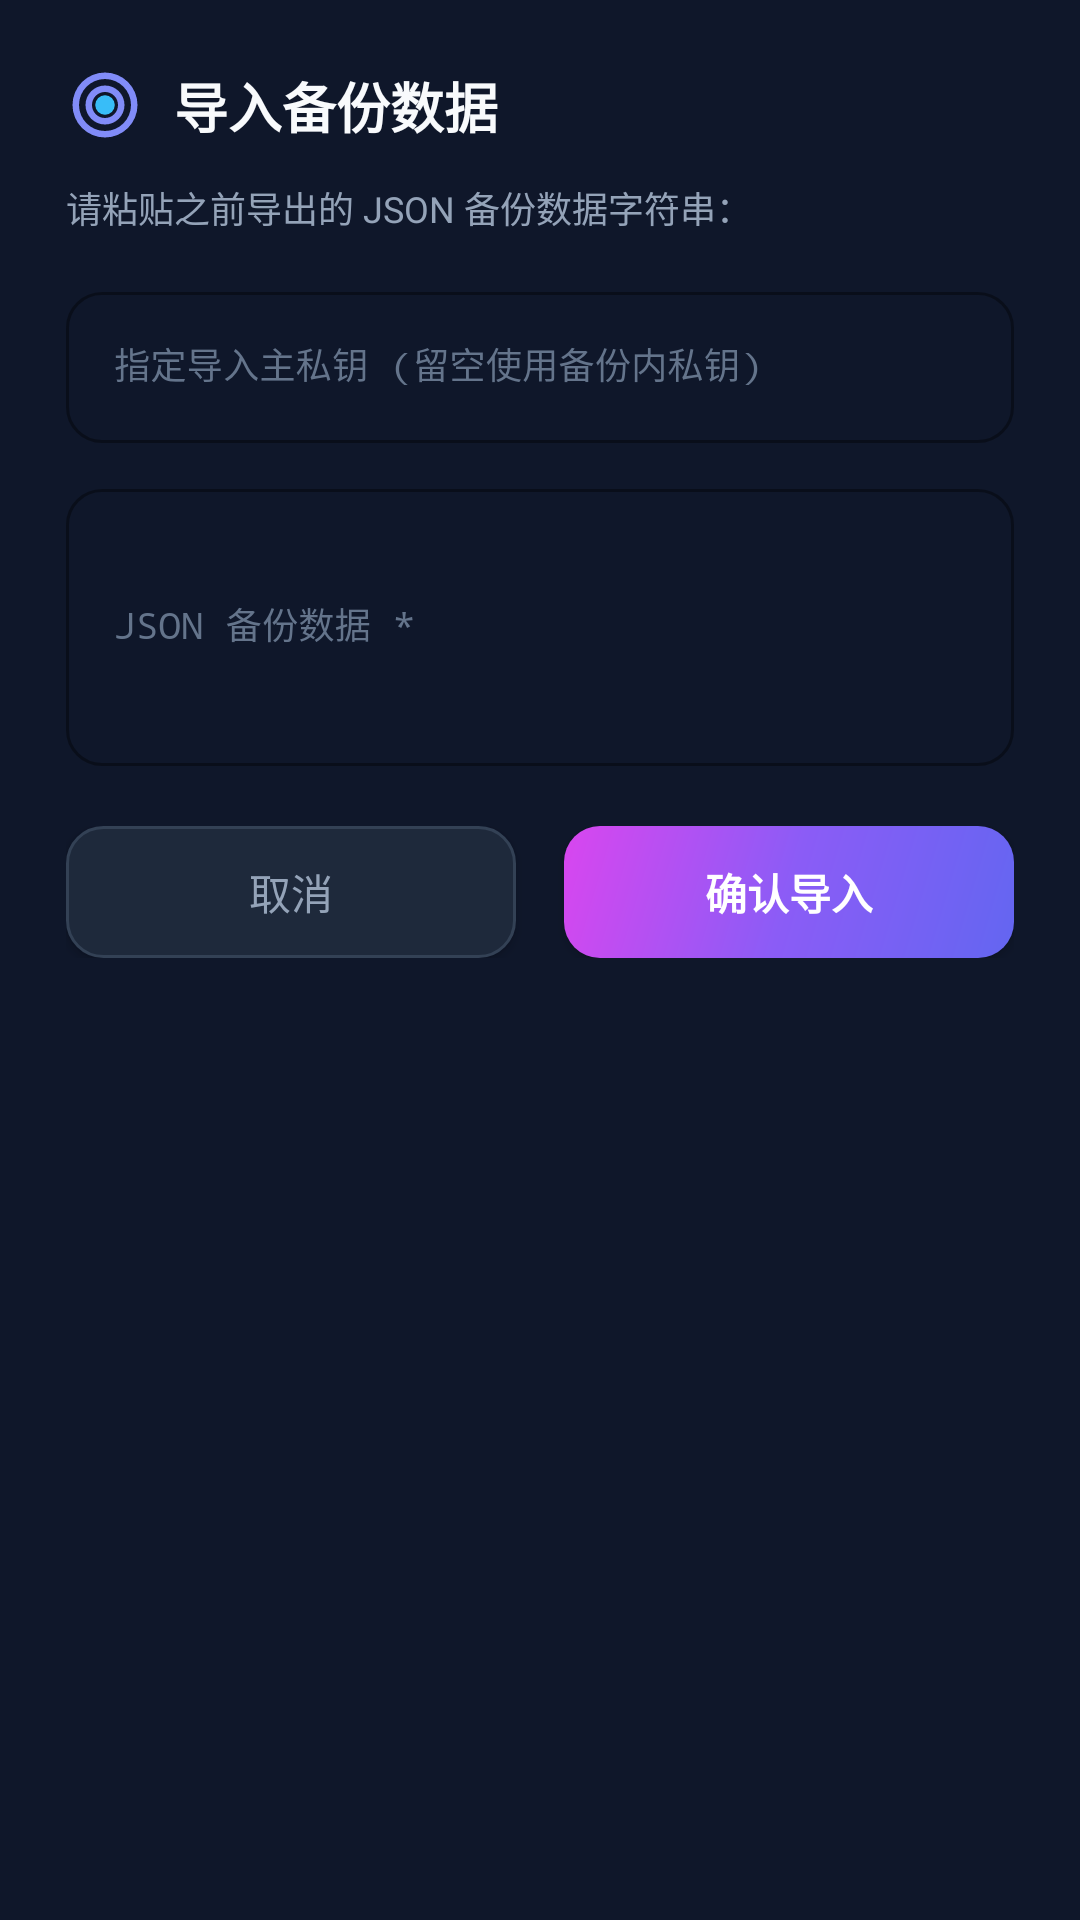

Write the Android layout XML for this screen, with the resource values it uses.
<!-- AndroidManifest.xml: application theme Theme.PwdManager -->
<!-- res/layout/dialog_import.xml -->
<?xml version="1.0" encoding="utf-8"?>
<ScrollView
    xmlns:android="http://schemas.android.com/apk/res/android"
    xmlns:app="http://schemas.android.com/apk/res-auto"
    android:layout_width="match_parent"
    android:layout_height="wrap_content"
    android:background="@color/bg_surface"
    android:padding="22dp">

    <LinearLayout
        android:layout_width="match_parent"
        android:layout_height="wrap_content"
        android:orientation="vertical">

        <LinearLayout
            android:layout_width="match_parent"
            android:layout_height="wrap_content"
            android:orientation="horizontal"
            android:gravity="center_vertical"
            android:layout_marginBottom="12dp">

            <ImageView
                android:layout_width="26dp"
                android:layout_height="26dp"
                android:src="@drawable/ic_astronaut_logo"
                android:contentDescription="Import Icon"
                android:layout_marginEnd="10dp" />

            <TextView
                android:layout_width="0dp"
                android:layout_height="wrap_content"
                android:layout_weight="1"
                android:text="导入备份数据"
                android:textColor="@color/text_primary"
                android:textSize="18sp"
                android:textStyle="bold" />
        </LinearLayout>

        <TextView
            android:layout_width="match_parent"
            android:layout_height="wrap_content"
            android:text="请粘贴之前导出的 JSON 备份数据字符串："
            android:textColor="@color/text_secondary"
            android:textSize="12sp"
            android:layout_marginBottom="14dp" />

        <com.google.android.material.textfield.TextInputLayout
            android:layout_width="match_parent"
            android:layout_height="wrap_content"
            android:hint="指定导入主私钥 (留空使用备份内私钥)"
            style="@style/Widget.MaterialComponents.TextInputLayout.OutlinedBox"
            app:boxCornerRadiusTopStart="12dp"
            app:boxCornerRadiusTopEnd="12dp"
            app:boxCornerRadiusBottomStart="12dp"
            app:boxCornerRadiusBottomEnd="12dp"
            android:textColorHint="@color/text_hint"
            android:layout_marginBottom="10dp">

            <com.google.android.material.textfield.TextInputEditText
                android:id="@+id/etImpKey"
                android:layout_width="match_parent"
                android:layout_height="wrap_content"
                android:textColor="@color/accent"
                android:fontFamily="monospace"
                android:textSize="12sp"
                android:singleLine="true" />
        </com.google.android.material.textfield.TextInputLayout>

        <com.google.android.material.textfield.TextInputLayout
            android:layout_width="match_parent"
            android:layout_height="wrap_content"
            android:hint="JSON 备份数据 *"
            style="@style/Widget.MaterialComponents.TextInputLayout.OutlinedBox"
            app:boxCornerRadiusTopStart="12dp"
            app:boxCornerRadiusTopEnd="12dp"
            app:boxCornerRadiusBottomStart="12dp"
            app:boxCornerRadiusBottomEnd="12dp"
            android:textColorHint="@color/text_hint"
            android:layout_marginBottom="20dp">

            <com.google.android.material.textfield.TextInputEditText
                android:id="@+id/etImpJson"
                android:layout_width="match_parent"
                android:layout_height="wrap_content"
                android:textColor="@color/text_primary"
                android:fontFamily="monospace"
                android:textSize="12sp"
                android:inputType="textMultiLine"
                android:minLines="4"
                android:maxLines="8" />
        </com.google.android.material.textfield.TextInputLayout>

        <LinearLayout
            android:layout_width="match_parent"
            android:layout_height="wrap_content"
            android:orientation="horizontal"
            android:gravity="end">

            <Button
                android:id="@+id/btnImpCancel"
                android:layout_width="0dp"
                android:layout_height="44dp"
                android:layout_weight="1"
                android:text="取消"
                android:textColor="@color/text_secondary"
                android:background="@drawable/bg_btn_outline"
                android:layout_marginEnd="8dp" />

            <Button
                android:id="@+id/btnImpSave"
                android:layout_width="0dp"
                android:layout_height="44dp"
                android:layout_weight="1"
                android:text="确认导入"
                android:textColor="#FFFFFF"
                android:textStyle="bold"
                android:background="@drawable/bg_btn_gradient"
                android:layout_marginStart="8dp" />
        </LinearLayout>

    </LinearLayout>

</ScrollView>
<!-- resources referenced by this layout -->
<resources>
  <color name="accent">#38BDF8</color>
  <color name="bg_surface">#0F172A</color>
  <color name="text_hint">#64748B</color>
  <color name="text_primary">#F8FAFC</color>
  <color name="text_secondary">#94A3B8</color>
  <!-- drawable bg_btn_gradient (drawable) -->
  <?xml version="1.0" encoding="utf-8"?>
  <ripple xmlns:android="http://schemas.android.com/apk/res/android"
      android:color="#40FFFFFF">
      <item>
          <shape android:shape="rectangle">
              <corners android:radius="12dp" />
              <gradient
                  android:type="linear"
                  android:angle="135"
                  android:startColor="#6366F1"
                  android:centerColor="#8B5CF6"
                  android:endColor="#D946EF" />
          </shape>
      </item>
  </ripple>
  <!-- drawable bg_btn_outline (drawable) -->
  <?xml version="1.0" encoding="utf-8"?>
  <ripple xmlns:android="http://schemas.android.com/apk/res/android"
      android:color="#2038BDF8">
      <item>
          <shape android:shape="rectangle">
              <corners android:radius="12dp" />
              <solid android:color="#1E293B" />
              <stroke
                  android:width="1dp"
                  android:color="#334155" />
          </shape>
      </item>
  </ripple>
  <!-- drawable ic_astronaut_logo (drawable) -->
  <vector xmlns:android="http://schemas.android.com/apk/res/android"
      android:width="24dp"
      android:height="24dp"
      android:viewportWidth="24"
      android:viewportHeight="24">
    <path
        android:fillColor="#818CF8"
        android:pathData="M12,2A10,10 0,0 0,2 12A10,10 0,0 0,12 22A10,10 0,0 0,22 12A10,10 0,0 0,12 2M12,4A8,8 0,0 1,20 12A8,8 0,0 1,12 20A8,8 0,0 1,4 12A8,8 0,0 1,12 4M12,6A6,6 0,0 0,6 12A6,6 0,0 0,12 18A6,6 0,0 0,18 12A6,6 0,0 0,12 6M12,8A4,4 0,0 1,16 12A4,4 0,0 1,12 16A4,4 0,0 1,8 12A4,4 0,0 1,12 8Z"/>
    <path
        android:fillColor="#38BDF8"
        android:pathData="M12,9A3,3 0,0 0,9 12A3,3 0,0 0,12 15A3,3 0,0 0,15 12A3,3 0,0 0,12 9Z"/>
  </vector>
  <style name="Theme.PwdManager" parent="Theme.MaterialComponents.DayNight.NoActionBar">
          <item name="colorPrimary">@color/primary</item>
          <item name="colorPrimaryDark">@color/bg_dark</item>
          <item name="colorAccent">@color/accent</item>
          <item name="android:windowBackground">@color/bg_dark</item>
          <item name="android:statusBarColor">@color/bg_dark</item>
          <item name="android:navigationBarColor">@color/bg_dark</item>
          <item name="android:textColorPrimary">@color/text_primary</item>
          <item name="android:textColorSecondary">@color/text_secondary</item>
          <item name="textInputStyle">@style/Widget.MaterialComponents.TextInputLayout.OutlinedBox</item>
      </style>
  <color name="primary">#6366F1</color>
  <color name="bg_dark">#0B0F19</color>
</resources>
